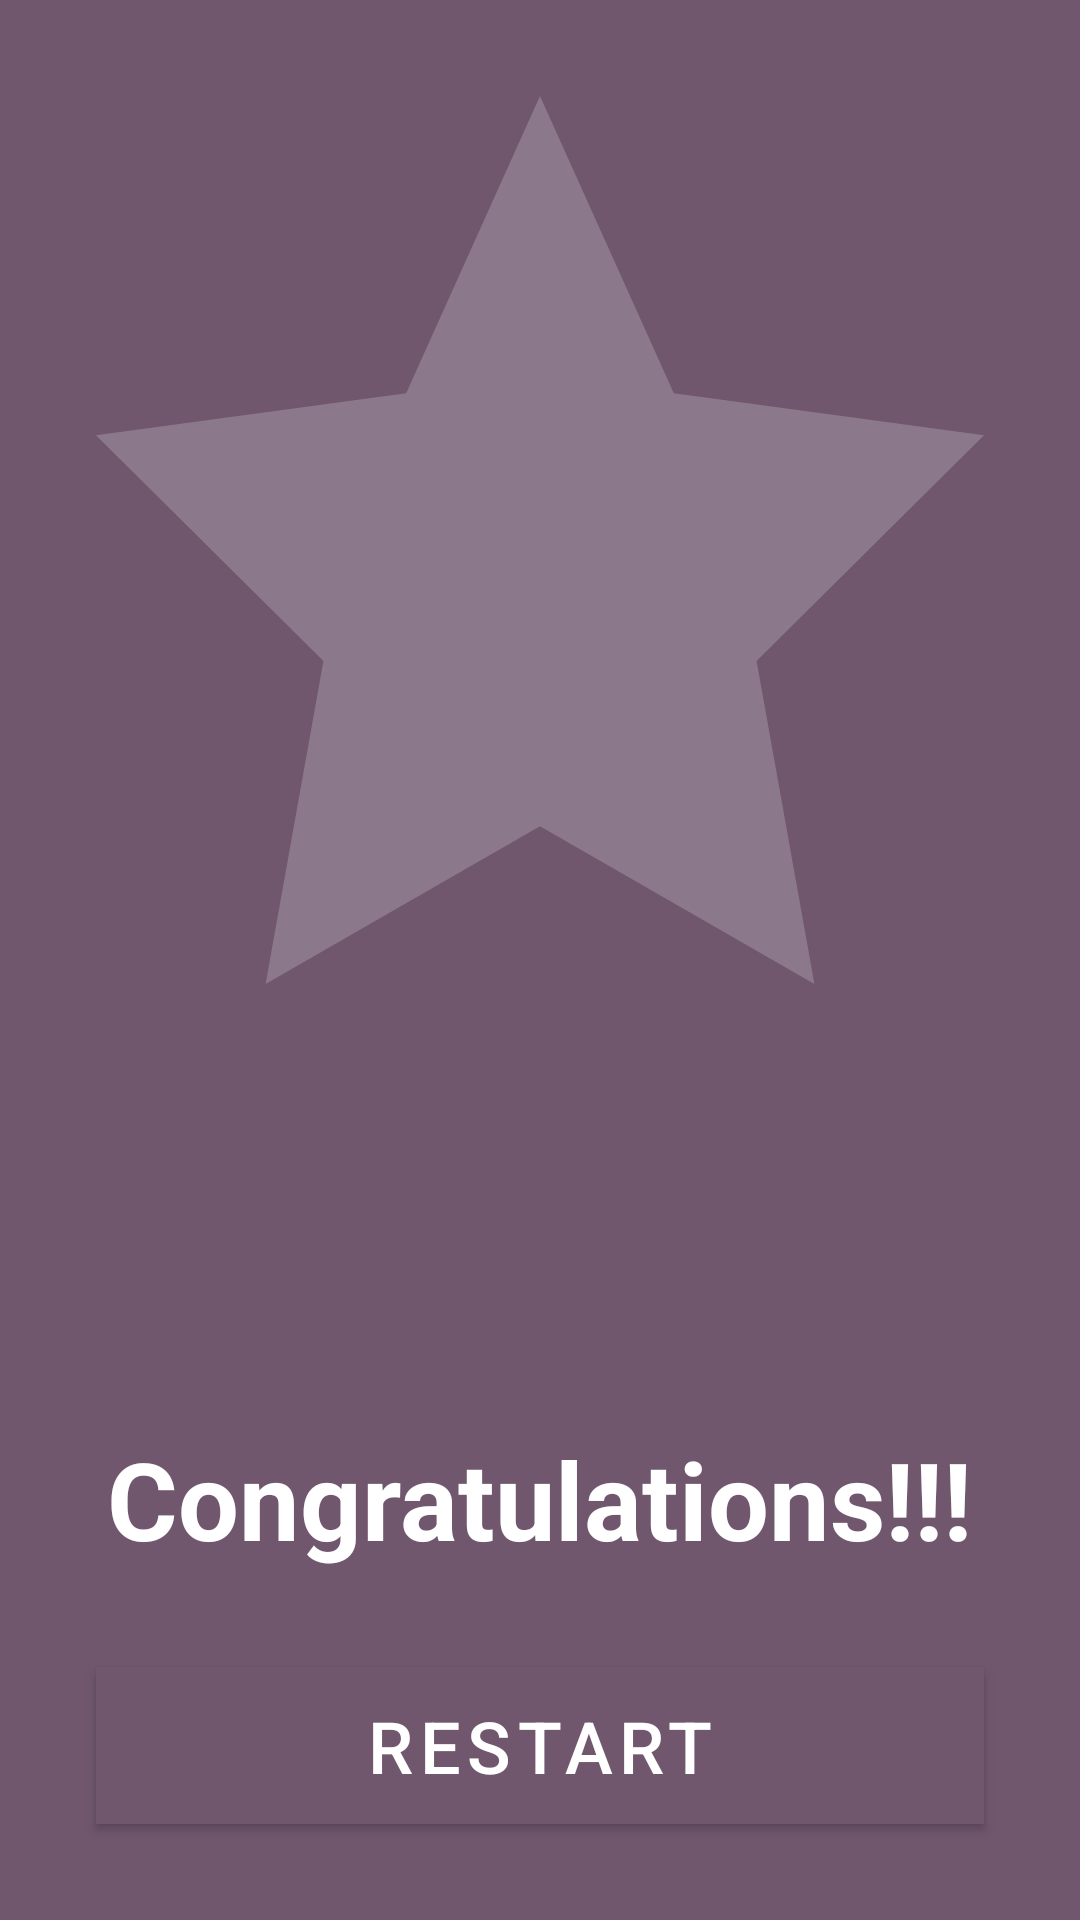

Here is an Android app screen rendered from its layout file. Give the layout XML and the strings, colors and styles it references.
<!-- AndroidManifest.xml: application theme AppTheme -->
<!-- res/layout/fragment_game_star_outro.xml -->
<?xml version="1.0" encoding="utf-8"?>
<androidx.constraintlayout.widget.ConstraintLayout xmlns:android="http://schemas.android.com/apk/res/android"
    xmlns:app="http://schemas.android.com/apk/res-auto"
    xmlns:tools="http://schemas.android.com/tools"
    android:layout_width="match_parent"
    android:layout_height="match_parent"
    android:background="@color/purple"
    tools:context=".ui.fragments.GameStarFragment">

    <ImageView
            android:id="@+id/gameIcon"
            android:layout_width="0dp"
            android:layout_height="0dp"
            android:layout_marginStart="32dp"
            android:layout_marginTop="32dp"
            android:layout_marginEnd="32dp"
            android:contentDescription="@string/iv_star_description"
            app:layout_constraintDimensionRatio="H, 1:1"
            app:layout_constraintEnd_toEndOf="parent"
            app:layout_constraintStart_toStartOf="parent"
            app:layout_constraintTop_toTopOf="parent"
            app:srcCompat="@drawable/animated_star"/>

    <TextView
            android:id="@+id/tv_congratulations_restart"
            android:layout_width="wrap_content"
            android:layout_height="wrap_content"
            android:text="@string/game_star_congratulations_level_max"
            android:textColor="@color/colorPrimary"
            android:textSize="36sp"
            android:textStyle="bold"
            app:layout_constraintBottom_toTopOf="@id/btnRestart"
            app:layout_constraintEnd_toEndOf="parent"
            app:layout_constraintHorizontal_bias="0.5"
            app:layout_constraintStart_toStartOf="parent"
            android:layout_marginBottom="32dp"
            android:visibility="visible"/>

    <com.google.android.material.button.MaterialButton
            android:id="@+id/btnRestart"
            android:layout_width="0dp"
            android:layout_height="wrap_content"
            android:layout_marginStart="32dp"
            android:layout_marginEnd="32dp"
            android:layout_marginBottom="32dp"
            android:elevation="0dp"
            android:text="@string/btn_restart"
            android:textSize="24sp"
            android:background="@color/purple"
            app:layout_constraintBottom_toBottomOf="parent"
            app:layout_constraintEnd_toEndOf="parent"
            app:layout_constraintHorizontal_bias="0.5"
            app:layout_constraintStart_toStartOf="parent"
            app:strokeColor="@color/colorPrimary"
            app:strokeWidth="2dp"
            app:backgroundTint="@color/purple"/>

</androidx.constraintlayout.widget.ConstraintLayout>
<!-- resources referenced by this layout -->
<resources>
  <color name="colorPrimary">#ffffff</color>
  <color name="purple">#70576E</color>
  <!-- drawable animated_star (drawable) -->
  <animated-vector xmlns:android="http://schemas.android.com/apk/res/android"
      android:drawable="@drawable/ic_star_menu" >
      <target
          android:name="path"
          android:animation="@animator/alpha" />
  </animated-vector>
  <string name="btn_restart">Restart</string>
  <string name="game_star_congratulations_level_max">Congratulations!!!</string>
  <string name="iv_star_description">image of a star</string>
  <style name="AppTheme" parent="Theme.MaterialComponents.Light.DarkActionBar">
          
          <item name="colorPrimary">@color/colorPrimary</item>
          <item name="colorPrimaryDark">@color/colorPrimaryDark</item>
          <item name="colorAccent">@color/colorAccent</item>
      </style>
  <!-- drawable ic_star_menu (drawable) -->
  <vector xmlns:android="http://schemas.android.com/apk/res/android"
      android:width="24dp"
      android:height="24dp"
      android:viewportWidth="343.15"
      android:viewportHeight="326.35">
      <group android:name="icon">
          <path
              android:name="path"
              android:fillColor="#fff"
              android:pathData="M171.57,0l51.73,109.21l119.85,15.45l-87.88,82.94l22.34,118.75l-106.04,-57.95l-106.03,57.95l22.34,-118.75l-87.88,-82.94l119.85,-15.45l51.72,-109.21z" />
      </group>
  </vector>
  <color name="colorPrimaryDark">#000000</color>
  <color name="colorAccent">#f98885</color>
</resources>
